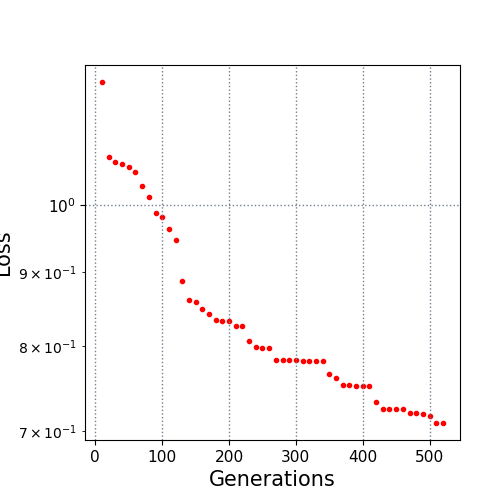

The data file committed next to this chart (first rows):
10.0, 1.213835
20.0, 1.078
30.0, 1.07
40.0, 1.067
50.0, 1.062
60.0, 1.054
70.0, 1.03
80.0, 1.012
90.0, 0.9877
100.0, 0.9805
110.0, 0.9632
120.0, 0.9463
130.0, 0.8875
140.0, 0.861
150.0, 0.8575
160.0, 0.8484
170.0, 0.8427
180.0, 0.8345
190.0, 0.8328
200.0, 0.8328
210.0, 0.8268
220.0, 0.8268
230.0, 0.8065
240.0, 0.7992
250.0, 0.7985
260.0, 0.7985
270.0, 0.7832
280.0, 0.7832
290.0, 0.7832
300.0, 0.7832
310.0, 0.7814
320.0, 0.7814
330.0, 0.7814
340.0, 0.7814
350.0, 0.7658
360.0, 0.7613
370.0, 0.7531
380.0, 0.7531
390.0, 0.7522
400.0, 0.7522
410.0, 0.7522
420.0, 0.7333
430.0, 0.7251
440.0, 0.7251
450.0, 0.7251
460.0, 0.7245
470.0, 0.7202
480.0, 0.7202
490.0, 0.7197
500.0, 0.7172
510.0, 0.7091
520.0, 0.7091
